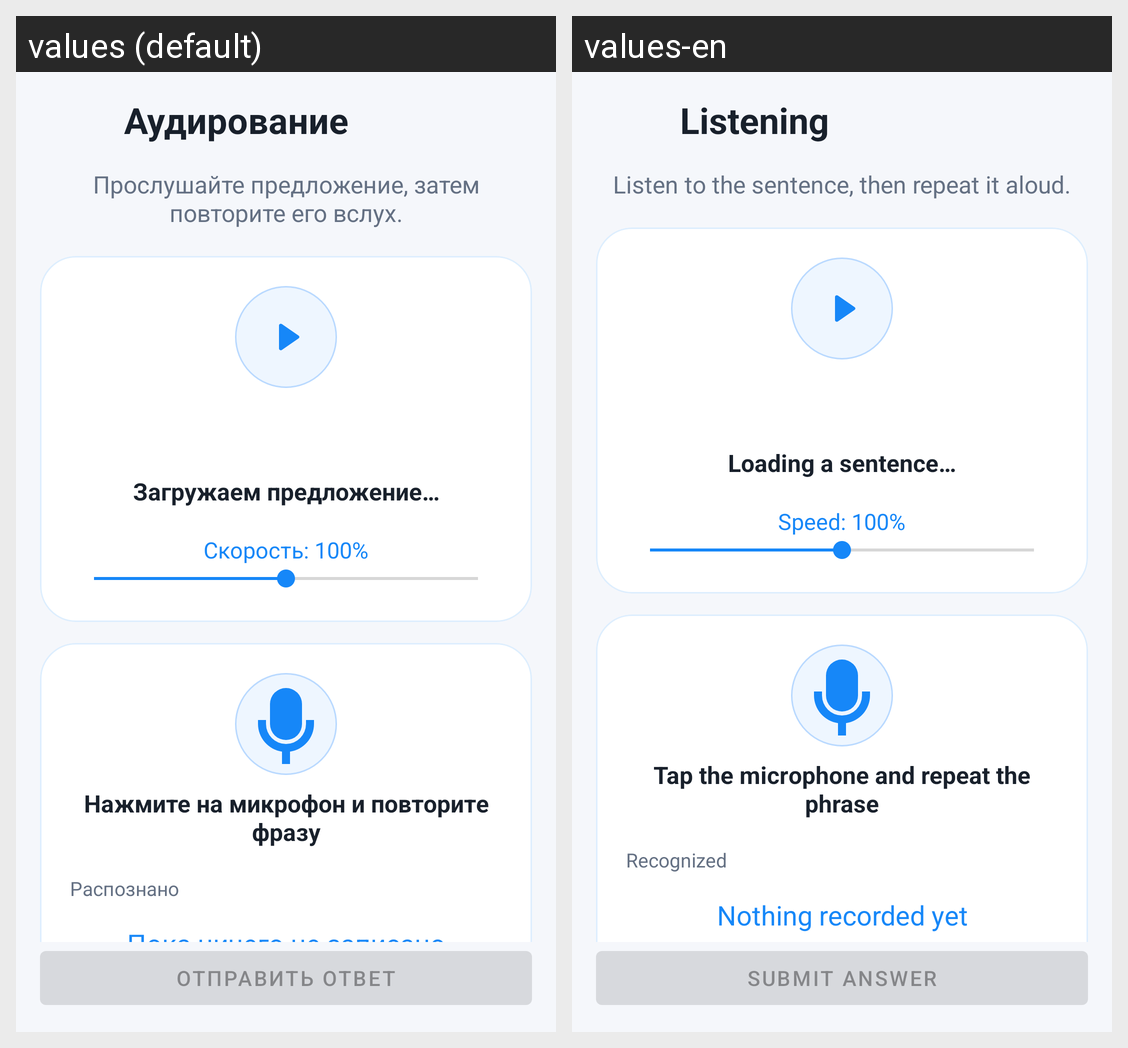

This grid shows one Android layout under two languages. Give, for every string resource on the screen, its name, the default text and each shown locale's text.
Android screen res/layout/activity_listening.xml rendered under 2 locales, left to right: values (default), values-en. Device: Nexus 5 (rendered at 1080×1920; each locale shown at half size, 540×960, under a caption strip naming it); theme Theme.Duelingo.
Strings drawn on this screen, with the default value and each locale's value (text and hints the layout hard-codes, and strings that could not be matched under every locale, appear in the picture but are not listed):

listening_screen_title
  values: Аудирование
  values-en: Listening

listening_instruction
  values: Прослушайте предложение, затем повторите его вслух.
  values-en: Listen to the sentence, then repeat it aloud.

listening_loading
  values: Загружаем предложение…
  values-en: Loading a sentence…

speed_default
  values: Скорость: 100%
  values-en: Speed: 100%

listening_tap_microphone
  values: Нажмите на микрофон и повторите фразу
  values-en: Tap the microphone and repeat the phrase

listening_recognized_label
  values: Распознано
  values-en: Recognized

listening_nothing_recorded
  values: Пока ничего не записано
  values-en: Nothing recorded yet

submit_answer
  values: Отправить ответ
  values-en: Submit answer
